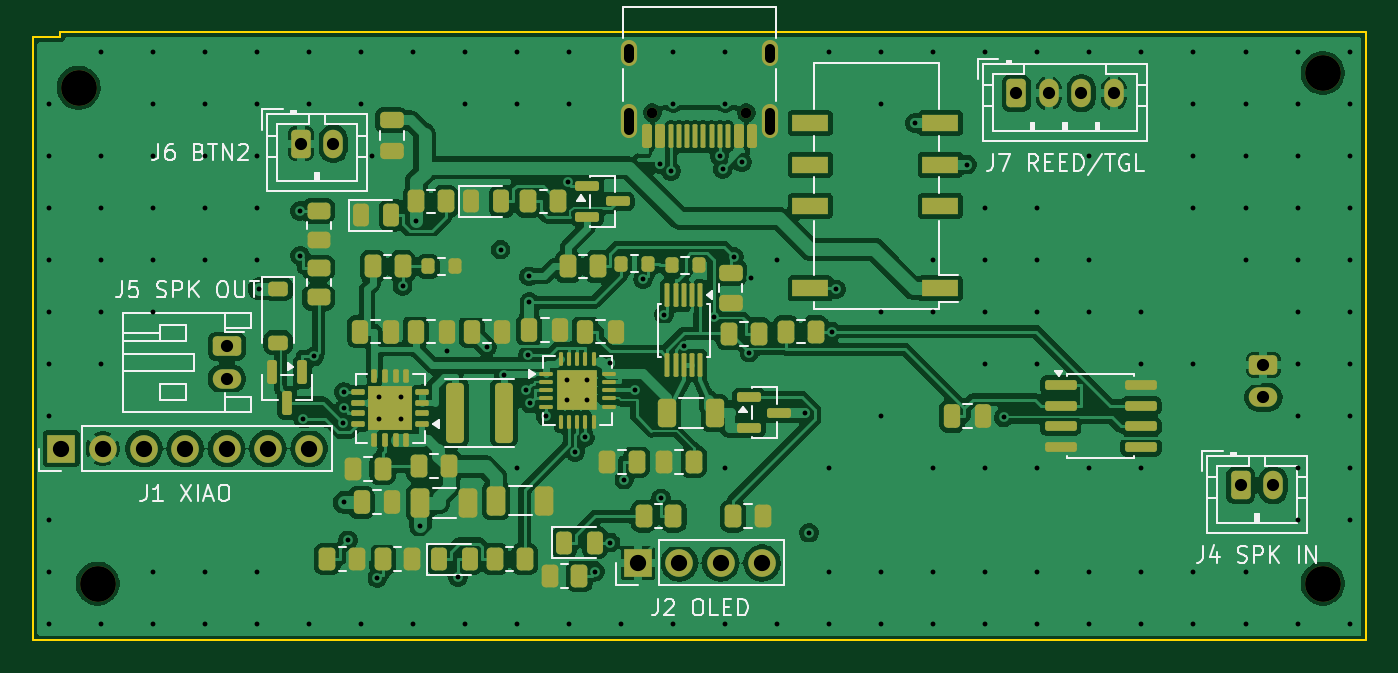
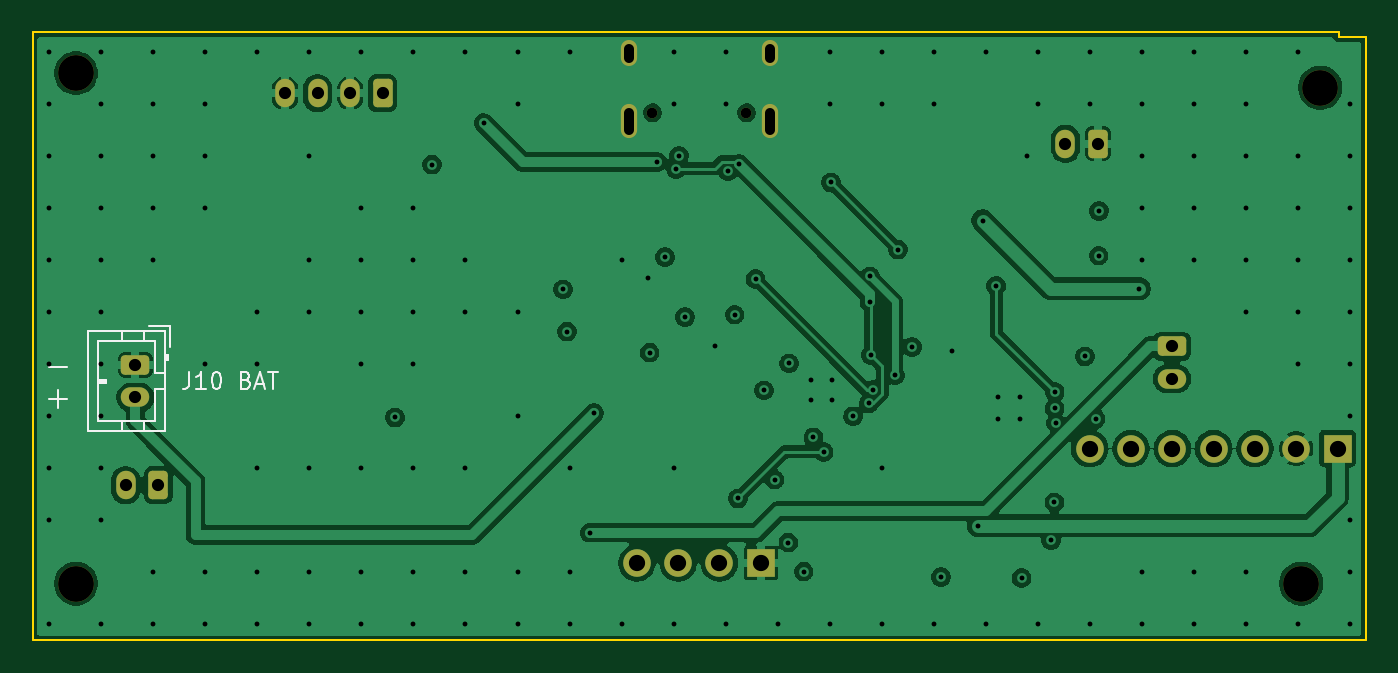
Circuit board: 13 layer files. Board 82.0 x 37.4 mm.
- bottom_copper: katanori61-B_Cu.gbr (101588 bytes)
- bottom_mask: katanori61-B_Mask.gbr (2512 bytes)
- paste: katanori61-B_Paste.gbr (455 bytes)
- bottom_silk: katanori61-B_Silkscreen.gbr (4473 bytes)
- outline: katanori61-Edge_Cuts.gbr (777 bytes)
- top_copper: katanori61-F_Cu.gbr (296321 bytes)
- top_mask: katanori61-F_Mask.gbr (9875 bytes)
- paste: katanori61-F_Paste.gbr (8799 bytes)
- top_silk: katanori61-F_Silkscreen.gbr (30968 bytes)
- inner_copper: katanori61-In1_Cu.gbr (107507 bytes)
- inner_copper: katanori61-In2_Cu.gbr (17062 bytes)
- drill: katanori61-NPTH.drl (480 bytes)
- drill: katanori61-PTH.drl (3756 bytes)

=== bottom_copper: katanori61-B_Cu.gbr (101588 bytes, source omitted) ===
=== bottom_mask: katanori61-B_Mask.gbr (2512 bytes, source withheld) ===
=== paste: katanori61-B_Paste.gbr ===
%TF.GenerationSoftware,KiCad,Pcbnew,10.0.6*%
%TF.CreationDate,2026-09-17T15:51:15+09:00*%
%TF.ProjectId,katanori61,6b617461-6e6f-4726-9936-312e6b696361,rev?*%
%TF.SameCoordinates,Original*%
%TF.FileFunction,Paste,Bot*%
%TF.FilePolarity,Positive*%
%FSLAX46Y46*%
G04 Gerber Fmt 4.6, Leading zero omitted, Abs format (unit mm)*
G04 Created by KiCad (PCBNEW 10.0.6) date 2026-09-17 15:51:15*
%MOMM*%
%LPD*%
G01*
G04 APERTURE LIST*
G04 APERTURE END LIST*
M02*

=== bottom_silk: katanori61-B_Silkscreen.gbr ===
%TF.GenerationSoftware,KiCad,Pcbnew,10.0.6*%
%TF.CreationDate,2026-09-17T15:51:16+09:00*%
%TF.ProjectId,katanori61,6b617461-6e6f-4726-9936-312e6b696361,rev?*%
%TF.SameCoordinates,Original*%
%TF.FileFunction,Legend,Bot*%
%TF.FilePolarity,Positive*%
%FSLAX46Y46*%
G04 Gerber Fmt 4.6, Leading zero omitted, Abs format (unit mm)*
G04 Created by KiCad (PCBNEW 10.0.6) date 2026-09-17 15:51:16*
%MOMM*%
%LPD*%
G01*
G04 APERTURE LIST*
%ADD10C,0.150000*%
G04 APERTURE END LIST*
D10*
X120998683Y-60556533D02*
X119932017Y-60556533D01*
X120998683Y-62556533D02*
X119932017Y-62556533D01*
X120465350Y-63089866D02*
X120465350Y-62023200D01*
X112377506Y-60904819D02*
X112377506Y-61619104D01*
X112377506Y-61619104D02*
X112425125Y-61761961D01*
X112425125Y-61761961D02*
X112520363Y-61857200D01*
X112520363Y-61857200D02*
X112663220Y-61904819D01*
X112663220Y-61904819D02*
X112758458Y-61904819D01*
X111377506Y-61904819D02*
X111948934Y-61904819D01*
X111663220Y-61904819D02*
X111663220Y-60904819D01*
X111663220Y-60904819D02*
X111758458Y-61047676D01*
X111758458Y-61047676D02*
X111853696Y-61142914D01*
X111853696Y-61142914D02*
X111948934Y-61190533D01*
X110758458Y-60904819D02*
X110663220Y-60904819D01*
X110663220Y-60904819D02*
X110567982Y-60952438D01*
X110567982Y-60952438D02*
X110520363Y-61000057D01*
X110520363Y-61000057D02*
X110472744Y-61095295D01*
X110472744Y-61095295D02*
X110425125Y-61285771D01*
X110425125Y-61285771D02*
X110425125Y-61523866D01*
X110425125Y-61523866D02*
X110472744Y-61714342D01*
X110472744Y-61714342D02*
X110520363Y-61809580D01*
X110520363Y-61809580D02*
X110567982Y-61857200D01*
X110567982Y-61857200D02*
X110663220Y-61904819D01*
X110663220Y-61904819D02*
X110758458Y-61904819D01*
X110758458Y-61904819D02*
X110853696Y-61857200D01*
X110853696Y-61857200D02*
X110901315Y-61809580D01*
X110901315Y-61809580D02*
X110948934Y-61714342D01*
X110948934Y-61714342D02*
X110996553Y-61523866D01*
X110996553Y-61523866D02*
X110996553Y-61285771D01*
X110996553Y-61285771D02*
X110948934Y-61095295D01*
X110948934Y-61095295D02*
X110901315Y-61000057D01*
X110901315Y-61000057D02*
X110853696Y-60952438D01*
X110853696Y-60952438D02*
X110758458Y-60904819D01*
X108901315Y-61381009D02*
X108758458Y-61428628D01*
X108758458Y-61428628D02*
X108710839Y-61476247D01*
X108710839Y-61476247D02*
X108663220Y-61571485D01*
X108663220Y-61571485D02*
X108663220Y-61714342D01*
X108663220Y-61714342D02*
X108710839Y-61809580D01*
X108710839Y-61809580D02*
X108758458Y-61857200D01*
X108758458Y-61857200D02*
X108853696Y-61904819D01*
X108853696Y-61904819D02*
X109234648Y-61904819D01*
X109234648Y-61904819D02*
X109234648Y-60904819D01*
X109234648Y-60904819D02*
X108901315Y-60904819D01*
X108901315Y-60904819D02*
X108806077Y-60952438D01*
X108806077Y-60952438D02*
X108758458Y-61000057D01*
X108758458Y-61000057D02*
X108710839Y-61095295D01*
X108710839Y-61095295D02*
X108710839Y-61190533D01*
X108710839Y-61190533D02*
X108758458Y-61285771D01*
X108758458Y-61285771D02*
X108806077Y-61333390D01*
X108806077Y-61333390D02*
X108901315Y-61381009D01*
X108901315Y-61381009D02*
X109234648Y-61381009D01*
X108282267Y-61619104D02*
X107806077Y-61619104D01*
X108377505Y-61904819D02*
X108044172Y-60904819D01*
X108044172Y-60904819D02*
X107710839Y-61904819D01*
X107520362Y-60904819D02*
X106948934Y-60904819D01*
X107234648Y-61904819D02*
X107234648Y-60904819D01*
%TO.C,J10*%
X113590000Y-58090000D02*
X114840000Y-58090000D01*
X115200000Y-58390000D02*
X115200000Y-59000000D01*
X116500000Y-58390000D02*
X116500000Y-59000000D01*
X114500000Y-59000000D02*
X118000000Y-59000000D01*
X118000000Y-59000000D02*
X118000000Y-63900000D01*
X113590000Y-59340000D02*
X113590000Y-58090000D01*
X113690000Y-59850000D02*
X113890000Y-59850000D01*
X113690000Y-60150000D02*
X113690000Y-59850000D01*
X113790000Y-60150000D02*
X113790000Y-59850000D01*
X113890000Y-60150000D02*
X113690000Y-60150000D01*
X113890000Y-60950000D02*
X114500000Y-60950000D01*
X114500000Y-60950000D02*
X114500000Y-59000000D01*
X117500000Y-61350000D02*
X117500000Y-61550000D01*
X118000000Y-61350000D02*
X117500000Y-61350000D01*
X118000000Y-61450000D02*
X117500000Y-61450000D01*
X117500000Y-61550000D02*
X118000000Y-61550000D01*
X114500000Y-61950000D02*
X113890000Y-61950000D01*
X114500000Y-63900000D02*
X114500000Y-61950000D01*
X118000000Y-63900000D02*
X114500000Y-63900000D01*
X115200000Y-64510000D02*
X115200000Y-63900000D01*
X116500000Y-64510000D02*
X116500000Y-63900000D01*
X113890000Y-58390000D02*
X118610000Y-58390000D01*
X118610000Y-64510000D01*
X113890000Y-64510000D01*
X113890000Y-58390000D01*
%TD*%
M02*

=== outline: katanori61-Edge_Cuts.gbr ===
%TF.GenerationSoftware,KiCad,Pcbnew,10.0.6*%
%TF.CreationDate,2026-09-17T15:51:16+09:00*%
%TF.ProjectId,katanori61,6b617461-6e6f-4726-9936-312e6b696361,rev?*%
%TF.SameCoordinates,Original*%
%TF.FileFunction,Profile,NP*%
%FSLAX46Y46*%
G04 Gerber Fmt 4.6, Leading zero omitted, Abs format (unit mm)*
G04 Created by KiCad (PCBNEW 10.0.6) date 2026-09-17 15:51:16*
%MOMM*%
%LPD*%
G01*
G04 APERTURE LIST*
%TA.AperFunction,Profile*%
%ADD10C,0.100000*%
%TD*%
G04 APERTURE END LIST*
D10*
X40000000Y-77400000D02*
X122024000Y-77400000D01*
X122024000Y-77400000D02*
X122024000Y-40000000D01*
X122024000Y-40000000D02*
X41694000Y-40000000D01*
X41694000Y-40000000D02*
X41694000Y-40300000D01*
X41694000Y-40300000D02*
X40000000Y-40300000D01*
X40000000Y-40300000D02*
X40000000Y-77400000D01*
M02*

=== top_copper: katanori61-F_Cu.gbr (296321 bytes, source omitted) ===
=== top_mask: katanori61-F_Mask.gbr (9875 bytes, source omitted) ===
=== paste: katanori61-F_Paste.gbr (8799 bytes, source omitted) ===
=== top_silk: katanori61-F_Silkscreen.gbr (30968 bytes, source omitted) ===
=== inner_copper: katanori61-In1_Cu.gbr (107507 bytes, source omitted) ===
=== inner_copper: katanori61-In2_Cu.gbr (17062 bytes, source omitted) ===
=== drill: katanori61-NPTH.drl ===
M48
; DRILL file KiCad 10.0.6 date 2026-09-17T15:51:16
; FORMAT={-:-/ absolute / metric / decimal}
; #@! TF.CreationDate,2026-09-17T15:51:16+09:00
; #@! TF.GenerationSoftware,Kicad,Pcbnew,10.0.6
; #@! TF.FileFunction,NonPlated,1,4,NPTH
FMAT,2
METRIC
; #@! TA.AperFunction,NonPlated,NPTH,ComponentDrill
T1C0.650
; #@! TA.AperFunction,NonPlated,NPTH,ComponentDrill
T2C2.200
%
G90
G05
T1
X78.122Y-44.95
X83.902Y-44.95
T2
X42.834Y-43.406
X44.0Y-73.9
X119.354Y-42.5
X119.354Y-73.9
M30

=== drill: katanori61-PTH.drl ===
M48
; DRILL file KiCad 10.0.6 date 2026-09-17T15:51:16
; FORMAT={-:-/ absolute / metric / decimal}
; #@! TF.CreationDate,2026-09-17T15:51:16+09:00
; #@! TF.GenerationSoftware,Kicad,Pcbnew,10.0.6
; #@! TF.FileFunction,Plated,1,4,PTH
FMAT,2
METRIC
; #@! TA.AperFunction,Plated,PTH,ViaDrill
T1C0.300
; #@! TA.AperFunction,Plated,PTH,ComponentDrill
T2C0.600
; #@! TA.AperFunction,Plated,PTH,ComponentDrill
T3C0.750
; #@! TA.AperFunction,Plated,PTH,ComponentDrill
T4C1.000
%
G90
G05
T1
X41.0Y-44.4
X41.0Y-47.6
X41.0Y-50.8
X41.0Y-54.0
X41.0Y-57.2
X41.0Y-60.4
X41.0Y-63.6
X41.0Y-70.0
X41.0Y-73.2
X41.0Y-76.4
X44.2Y-41.2
X44.2Y-47.6
X44.2Y-50.8
X44.2Y-54.0
X44.2Y-57.2
X44.2Y-60.4
X44.2Y-76.4
X47.4Y-41.2
X47.4Y-44.4
X47.4Y-47.6
X47.4Y-50.8
X47.4Y-54.0
X47.4Y-57.2
X47.4Y-73.2
X47.4Y-76.4
X50.6Y-41.2
X50.6Y-44.4
X50.6Y-47.6
X50.6Y-50.8
X50.6Y-54.0
X50.6Y-73.2
X50.6Y-76.4
X53.8Y-41.2
X53.8Y-44.4
X53.8Y-47.6
X53.8Y-50.8
X53.8Y-54.0
X53.8Y-73.2
X53.8Y-76.4
X53.948Y-55.776
X56.436Y-50.971
X56.459Y-53.731
X56.643Y-63.762
X57.0Y-41.2
X57.0Y-44.4
X57.0Y-76.4
X57.302Y-59.93
X59.091Y-64.023
X59.161Y-62.13
X59.172Y-63.127
X59.181Y-68.91
X59.394Y-71.238
X60.2Y-41.2
X60.2Y-44.4
X60.2Y-76.4
X60.897Y-47.621
X61.201Y-73.563
X61.325Y-62.44
X61.325Y-63.79
X62.675Y-62.44
X62.675Y-63.79
X62.758Y-55.585
X63.4Y-41.2
X63.4Y-76.4
X63.59Y-51.575
X63.858Y-70.338
X65.46Y-59.587
X66.15Y-73.499
X66.6Y-41.2
X66.6Y-44.4
X66.6Y-76.4
X67.938Y-59.336
X68.784Y-53.36
X69.0Y-61.094
X69.8Y-41.2
X69.8Y-44.4
X69.8Y-66.8
X69.8Y-76.4
X70.346Y-62.002
X70.481Y-59.834
X70.517Y-55.007
X70.552Y-56.585
X70.591Y-62.822
X71.562Y-63.613
X72.875Y-61.39
X72.875Y-62.64
X72.912Y-49.233
X73.0Y-41.2
X73.0Y-44.4
X73.0Y-76.4
X73.375Y-65.801
X74.001Y-64.905
X74.125Y-61.39
X74.125Y-62.64
X74.603Y-73.161
X75.495Y-60.356
X75.54Y-71.375
X76.2Y-76.4
X76.393Y-67.509
X77.05Y-62.015
X77.558Y-55.173
X78.562Y-48.095
X78.65Y-68.666
X78.846Y-57.361
X79.262Y-48.538
X79.4Y-41.2
X79.4Y-44.4
X79.4Y-76.4
X80.051Y-59.295
X81.898Y-57.517
X82.262Y-47.58
X82.439Y-48.393
X82.6Y-41.2
X82.6Y-44.4
X82.6Y-66.8
X82.6Y-76.4
X83.135Y-53.815
X83.628Y-47.985
X84.081Y-59.692
X84.179Y-55.093
X85.8Y-54.0
X85.8Y-76.4
X87.495Y-63.4
X87.761Y-70.774
X89.0Y-41.2
X89.0Y-66.8
X89.0Y-73.2
X89.0Y-76.4
X89.156Y-58.4
X89.401Y-55.807
X92.2Y-41.2
X92.2Y-44.4
X92.2Y-57.2
X92.2Y-63.6
X92.2Y-73.2
X92.2Y-76.4
X94.28Y-45.59
X95.4Y-41.2
X95.4Y-54.0
X95.4Y-57.2
X95.4Y-66.8
X95.4Y-73.2
X95.4Y-76.4
X97.466Y-48.13
X98.6Y-41.2
X98.6Y-50.8
X98.6Y-54.0
X98.6Y-57.2
X98.6Y-60.4
X98.6Y-66.8
X98.6Y-73.2
X98.6Y-76.4
X99.727Y-63.685
X101.8Y-41.2
X101.8Y-50.8
X101.8Y-54.0
X101.8Y-57.2
X101.8Y-60.4
X101.8Y-66.8
X101.8Y-73.2
X101.8Y-76.4
X105.0Y-41.2
X105.0Y-47.6
X105.0Y-54.0
X105.0Y-57.2
X105.0Y-66.8
X105.0Y-73.2
X105.0Y-76.4
X108.2Y-41.2
X108.2Y-57.2
X108.2Y-60.4
X108.2Y-66.8
X108.2Y-73.2
X108.2Y-76.4
X111.4Y-41.2
X111.4Y-44.4
X111.4Y-47.6
X111.4Y-50.8
X111.4Y-60.4
X111.4Y-73.2
X111.4Y-76.4
X114.6Y-41.2
X114.6Y-44.4
X114.6Y-47.6
X114.6Y-50.8
X114.6Y-54.0
X114.6Y-73.2
X114.6Y-76.4
X117.8Y-41.2
X117.8Y-44.4
X117.8Y-47.6
X117.8Y-50.8
X117.8Y-54.0
X117.8Y-57.2
X117.8Y-60.4
X117.8Y-63.6
X117.8Y-66.8
X117.8Y-70.0
X117.8Y-76.4
X121.0Y-41.2
X121.0Y-44.4
X121.0Y-47.6
X121.0Y-50.8
X121.0Y-54.0
X121.0Y-57.2
X121.0Y-60.4
X121.0Y-63.6
X121.0Y-66.8
X121.0Y-70.0
X121.0Y-76.4
T3
X51.95Y-59.3
X51.95Y-61.3
X56.5Y-46.85
X58.5Y-46.85
X100.5Y-43.75
X102.5Y-43.75
X104.5Y-43.75
X106.5Y-43.75
X114.3Y-67.85
X115.7Y-60.45
X115.7Y-62.45
X116.3Y-67.85
T4
X41.77Y-65.595
X44.31Y-65.595
X46.85Y-65.595
X49.39Y-65.595
X51.93Y-65.595
X54.47Y-65.595
X57.01Y-65.595
X77.24Y-72.63
X79.78Y-72.63
X82.32Y-72.63
X84.86Y-72.63
T2
X76.692Y-41.6G85X76.692Y-41.0
G05
X76.692Y-46.03G85X76.692Y-44.93
G05
X85.332Y-41.6G85X85.332Y-41.0
G05
X85.332Y-46.03G85X85.332Y-44.93
G05
M30
